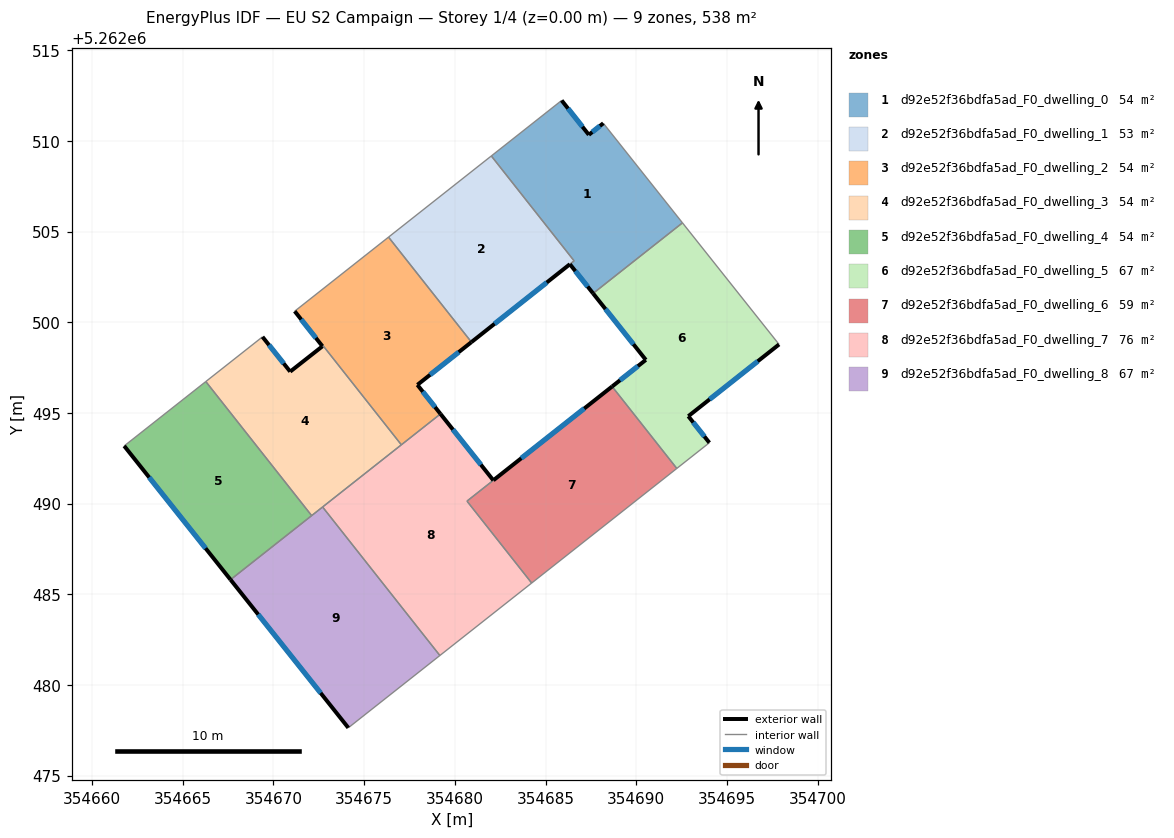
=== STOREY PLAN SPEC (per zone: floor XY polygon, exterior-wall plan segments, windows/doors) ===
zone 1: d92e52f36bdfa5ad_F0_dwelling_0  (54.4 m²)
  floor: (354688.19, 5262510.97) (354692.55, 5262505.48) (354687.62, 5262501.59) (354686.34, 5262503.20) (354686.58, 5262503.39) (354682.01, 5262509.17) (354685.89, 5262512.23) (354687.39, 5262510.34)
  exterior wall: (354687.39, 5262510.34) – (354685.89, 5262512.23)  [2.4 m]
    window: (354687.04, 5262510.78) – (354686.24, 5262511.79)  [2.0 m²]
  exterior wall: (354688.19, 5262510.97) – (354687.39, 5262510.34)  [1.0 m]
    window: (354688.00, 5262510.83) – (354687.57, 5262510.49)  [0.9 m²]
  exterior wall: (354686.34, 5262503.20) – (354687.62, 5262501.59)  [2.1 m]
    window: (354686.64, 5262502.82) – (354687.32, 5262501.97)  [1.7 m²]
  interior walls: 5
zone 2: d92e52f36bdfa5ad_F0_dwelling_1  (53.2 m²)
  floor: (354682.01, 5262509.17) (354686.58, 5262503.39) (354680.91, 5262498.91) (354676.34, 5262504.70)
  exterior wall: (354680.91, 5262498.91) – (354686.34, 5262503.20)  [6.9 m]
    window: (354682.19, 5262499.92) – (354685.07, 5262502.19)  [5.8 m²]
  interior walls: 4
zone 3: d92e52f36bdfa5ad_F0_dwelling_2  (54.0 m²)
  floor: (354676.34, 5262504.70) (354680.91, 5262498.91) (354677.93, 5262496.55) (354679.21, 5262494.95) (354677.05, 5262493.25) (354672.74, 5262498.71) (354672.69, 5262498.68) (354671.17, 5262500.61) (354671.21, 5262500.65)
  exterior wall: (354671.17, 5262500.61) – (354672.70, 5262498.68)  [2.5 m]
    window: (354671.53, 5262500.16) – (354672.34, 5262499.14)  [2.1 m²]
  exterior wall: (354677.93, 5262496.55) – (354680.91, 5262498.91)  [3.8 m]
    window: (354678.63, 5262497.10) – (354680.21, 5262498.35)  [3.2 m²]
  exterior wall: (354679.21, 5262494.95) – (354677.93, 5262496.55)  [2.0 m]
    window: (354678.91, 5262495.33) – (354678.23, 5262496.17)  [1.7 m²]
  interior walls: 6
zone 4: d92e52f36bdfa5ad_F0_dwelling_3  (53.6 m²)
  floor: (354672.74, 5262498.71) (354677.05, 5262493.25) (354672.10, 5262489.34) (354666.27, 5262496.73) (354669.39, 5262499.20) (354670.92, 5262497.28) (354672.70, 5262498.68)
  exterior wall: (354670.92, 5262497.28) – (354669.39, 5262499.20)  [2.5 m]
    window: (354670.56, 5262497.73) – (354669.75, 5262498.75)  [2.1 m²]
  exterior wall: (354672.70, 5262498.68) – (354672.70, 5262498.68) – (354670.92, 5262497.28)  [2.3 m]
  interior walls: 6
zone 5: d92e52f36bdfa5ad_F0_dwelling_4  (53.8 m²)
  floor: (354666.27, 5262496.73) (354672.10, 5262489.34) (354667.63, 5262485.81) (354661.77, 5262493.18)
  exterior wall: (354661.77, 5262493.18) – (354667.63, 5262485.81)  [9.4 m]
    window: (354663.15, 5262491.45) – (354666.26, 5262487.54)  [7.9 m²]
  interior walls: 3
zone 6: d92e52f36bdfa5ad_F0_dwelling_5  (67.3 m²)
  floor: (354692.55, 5262505.48) (354697.88, 5262498.78) (354692.87, 5262494.82) (354694.03, 5262493.36) (354692.24, 5262491.94) (354688.67, 5262496.46) (354690.53, 5262497.93) (354687.62, 5262501.59)
  exterior wall: (354690.53, 5262497.93) – (354688.67, 5262496.46)  [2.4 m]
    window: (354690.09, 5262497.58) – (354689.11, 5262496.80)  [2.0 m²]
  exterior wall: (354687.62, 5262501.59) – (354690.53, 5262497.93)  [4.7 m]
    window: (354688.30, 5262500.73) – (354689.85, 5262498.79)  [3.9 m²]
  exterior wall: (354692.87, 5262494.82) – (354697.88, 5262498.78)  [6.4 m]
    window: (354694.05, 5262495.75) – (354696.70, 5262497.85)  [5.4 m²]
  exterior wall: (354694.03, 5262493.36) – (354692.87, 5262494.82)  [1.9 m]
    window: (354693.76, 5262493.70) – (354693.14, 5262494.48)  [1.6 m²]
  interior walls: 4
zone 7: d92e52f36bdfa5ad_F0_dwelling_6  (58.7 m²)
  floor: (354688.67, 5262496.46) (354692.24, 5262491.94) (354684.24, 5262485.62) (354680.67, 5262490.14)
  exterior wall: (354688.67, 5262496.46) – (354682.12, 5262491.29)  [8.3 m]
    window: (354687.13, 5262495.25) – (354683.66, 5262492.50)  [7.0 m²]
  interior walls: 4
zone 8: d92e52f36bdfa5ad_F0_dwelling_7  (75.9 m²)
  floor: (354682.12, 5262491.29) (354680.67, 5262490.14) (354684.24, 5262485.62) (354679.17, 5262481.63) (354672.71, 5262489.82) (354679.21, 5262494.95)
  exterior wall: (354682.12, 5262491.29) – (354679.21, 5262494.95)  [4.7 m]
    window: (354681.44, 5262492.15) – (354679.89, 5262494.09)  [3.9 m²]
  interior walls: 6
zone 9: d92e52f36bdfa5ad_F0_dwelling_8  (67.3 m²)
  floor: (354672.71, 5262489.82) (354679.17, 5262481.63) (354674.13, 5262477.64) (354667.63, 5262485.81)
  exterior wall: (354667.63, 5262485.81) – (354674.13, 5262477.64)  [10.4 m]
    window: (354669.16, 5262483.89) – (354672.60, 5262479.56)  [8.8 m²]
  interior walls: 4

=== DERIVED (storey summary) ===
Building: EU S2 Campaign
Storey: 1 of 4  (floor level z = 0.00 m)
Storey gross floor area: 538.3 m²
Zones on this storey: 9
  - d92e52f36bdfa5ad_F0_dwelling_0: floor 54.4 m²; exterior wall 5.5 m (16.5 m²); 3 window(s) 4.6 m²; WWR 28.1%
  - d92e52f36bdfa5ad_F0_dwelling_1: floor 53.2 m²; exterior wall 6.9 m (20.8 m²); 1 window(s) 5.8 m²; WWR 28.1%
  - d92e52f36bdfa5ad_F0_dwelling_2: floor 54.0 m²; exterior wall 8.3 m (24.9 m²); 3 window(s) 7.0 m²; WWR 28.1%
  - d92e52f36bdfa5ad_F0_dwelling_3: floor 53.6 m²; exterior wall 4.7 m (14.1 m²); 1 window(s) 2.1 m²; WWR 14.6%
  - d92e52f36bdfa5ad_F0_dwelling_4: floor 53.8 m²; exterior wall 9.4 m (28.3 m²); 1 window(s) 7.9 m²; WWR 28.1%
  - d92e52f36bdfa5ad_F0_dwelling_5: floor 67.3 m²; exterior wall 15.3 m (45.9 m²); 4 window(s) 12.9 m²; WWR 28.1%
  - d92e52f36bdfa5ad_F0_dwelling_6: floor 58.7 m²; exterior wall 8.3 m (25.0 m²); 1 window(s) 7.0 m²; WWR 28.1%
  - d92e52f36bdfa5ad_F0_dwelling_7: floor 75.9 m²; exterior wall 4.7 m (14.0 m²); 1 window(s) 3.9 m²; WWR 28.1%
  - d92e52f36bdfa5ad_F0_dwelling_8: floor 67.3 m²; exterior wall 10.4 m (31.3 m²); 1 window(s) 8.8 m²; WWR 28.1%
Zone adjacency (shared interzone walls):
  - d92e52f36bdfa5ad_F0_dwelling_0 ↔ d92e52f36bdfa5ad_F0_dwelling_1
  - d92e52f36bdfa5ad_F0_dwelling_0 ↔ d92e52f36bdfa5ad_F0_dwelling_5
  - d92e52f36bdfa5ad_F0_dwelling_1 ↔ d92e52f36bdfa5ad_F0_dwelling_2
  - d92e52f36bdfa5ad_F0_dwelling_2 ↔ d92e52f36bdfa5ad_F0_dwelling_3
  - d92e52f36bdfa5ad_F0_dwelling_2 ↔ d92e52f36bdfa5ad_F0_dwelling_7
  - d92e52f36bdfa5ad_F0_dwelling_3 ↔ d92e52f36bdfa5ad_F0_dwelling_4
  - d92e52f36bdfa5ad_F0_dwelling_3 ↔ d92e52f36bdfa5ad_F0_dwelling_7
  - d92e52f36bdfa5ad_F0_dwelling_3 ↔ d92e52f36bdfa5ad_F0_dwelling_8
  - d92e52f36bdfa5ad_F0_dwelling_4 ↔ d92e52f36bdfa5ad_F0_dwelling_8
  - d92e52f36bdfa5ad_F0_dwelling_5 ↔ d92e52f36bdfa5ad_F0_dwelling_6
  - d92e52f36bdfa5ad_F0_dwelling_6 ↔ d92e52f36bdfa5ad_F0_dwelling_7
  - d92e52f36bdfa5ad_F0_dwelling_7 ↔ d92e52f36bdfa5ad_F0_dwelling_8